Run: headless pygame with SDL's dummy video driver; simulated clock (each Clock.tick advances the game by its frame time, no real sleeping); random seed 0; keys injected as events and as key.get_pressed() state; no mouse input.
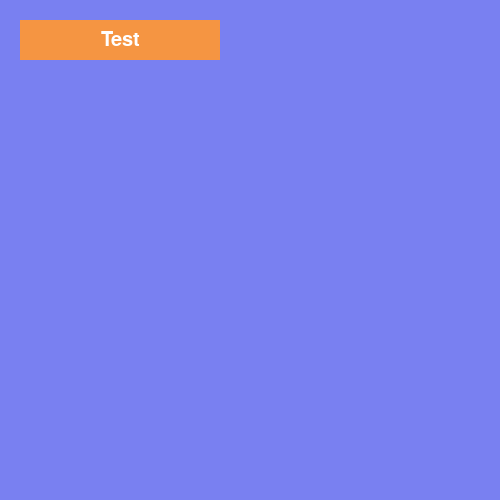
Frame 1 of 4 · flips 1–60 · no input
Frame 2 of 4 · flips 61–180 · tapped SPACE, RETURN · held RIGHT (→), D · screen unchanged from frame 1, image omitted
Frame 3 of 4 · flips 181–300 · held DOWN (↓), S · screen unchanged from frame 2, image omitted
Frame 4 of 4 · flips 301–420 · held LEFT (←), A, UP (↑), W · screen unchanged from frame 3, image omitted

The pygame program that drew these frames:

import pygame, sys
class txtButton:
    def __init__(self, text, width, height, pos):
        
        self.top_rect = pygame.Rect(pos,(width,height))
        self.primary = '#f59542'
    
        self.text_plane = gui_font.render(text,True,'#FFFFFF')
        self.text_rect = self.text_plane.get_rect(center = self.top_rect.center)
        
    def draw(self):
        pygame.draw.rect(screen,self.primary,self.top_rect)
        screen.blit(self.text_plane,self.text_rect)
            
            
            
            
            
            
            
            
pygame.init()
screen = pygame.display.set_mode(((500,500)), pygame.RESIZABLE)
pygame.display.set_caption('Name')
clock = pygame.time.Clock()
gui_font = pygame.font.Font(None,30)

#INSTANCE DEFINING OF SOME KIND
#------------------------------

testButton = txtButton('Test',200,40,(20,20))

#------------------------------

while True:
    #Exit logic
    for event in pygame.event.get():
        if event.type == pygame.QUIT:
            pygame.quit()
            sys.exit()
    
    #ACTUAL CONTENT GOES BELOW LINE
    #------------------------------
    screen.fill((121,128,241))
    testButton.draw()
    
    #------------------------------

    
    pygame.display.update()
    clock.tick(60)
